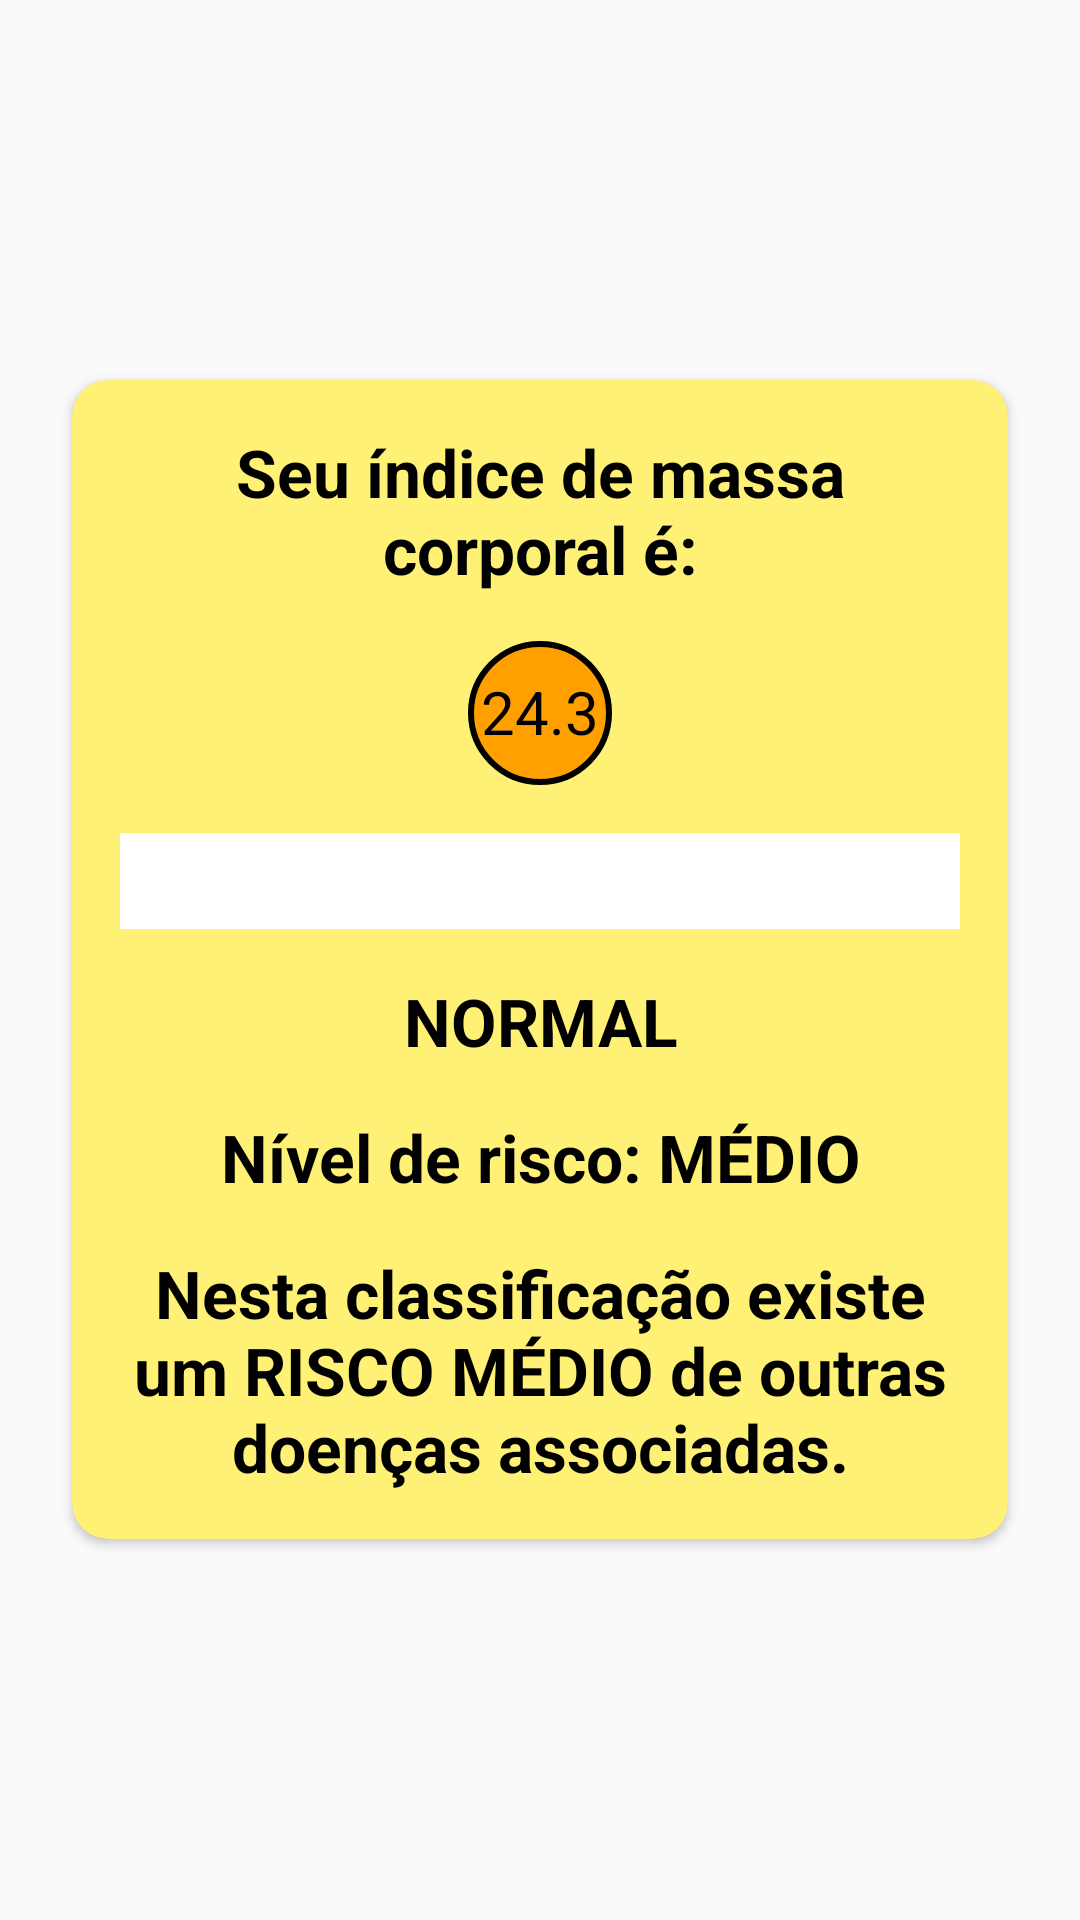

The Android layout XML behind this screen, and the referenced resources:
<!-- AndroidManifest.xml: application theme AppTheme -->
<!-- res/layout/activity_imc_resultado.xml -->
<?xml version="1.0" encoding="utf-8"?>
<LinearLayout xmlns:android="http://schemas.android.com/apk/res/android"
    xmlns:app="http://schemas.android.com/apk/res-auto"
    xmlns:tools="http://schemas.android.com/tools"
    android:layout_width="match_parent"
    android:layout_height="match_parent"
    tools:context=".ResultadoIMCActivity"
    android:orientation="vertical"
    android:gravity="center">

    <androidx.cardview.widget.CardView
        android:layout_width="match_parent"
        android:layout_height="wrap_content"
        android:layout_margin="24dp"
        app:contentPadding="16dp"
        app:cardCornerRadius="12dp"
        app:cardBackgroundColor="@color/colorSecondary">

        <LinearLayout
            android:layout_width="match_parent"
            android:layout_height="wrap_content"
            android:orientation="vertical">

            <TextView
                android:id="@+id/text_view_titulo"
                android:layout_width="match_parent"
                android:layout_height="wrap_content"
                android:text="Seu índice de massa corporal é:"
                android:textSize="22sp"
                android:textStyle="bold"
                android:textColor="@color/colorPrimaryText"
                android:textAlignment="center"/>

            <TextView
                android:id="@+id/text_view_imc"
                android:layout_width="48dp"
                android:layout_height="48dp"
                android:layout_marginLeft="16dp"
                android:layout_marginTop="16dp"
                android:layout_marginRight="16dp"
                android:layout_marginBottom="16dp"
                android:textAlignment="center"
                android:paddingTop="10dp"
                android:background="@drawable/oval_background"
                android:text="24.3"
                android:textColor="@color/colorPrimaryText"
                android:textSize="20dp"
                android:layout_gravity="center"/>

            <ImageView
                android:layout_width="match_parent"
                android:layout_height="wrap_content"
                android:background="#ffffff"
                android:padding="16dp"
                android:src="@drawable/ideal" />

            <TextView
                android:id="@+id/text_view_estado"
                android:layout_width="match_parent"
                android:layout_height="wrap_content"
                android:layout_marginTop="16dp"
                android:text="NORMAL"
                android:textSize="22sp"
                android:textStyle="bold"
                android:textColor="@color/colorPrimaryText"
                android:textAlignment="center"/>

            <TextView
                android:id="@+id/text_view_risco"
                android:layout_width="match_parent"
                android:layout_height="wrap_content"
                android:layout_marginTop="16dp"
                android:text="Nível de risco: MÉDIO"
                android:textSize="22sp"
                android:textStyle="bold"
                android:textColor="@color/colorPrimaryText"
                android:textAlignment="center"
                />

            <TextView
                android:id="@+id/text_view_dica_saude"
                android:layout_width="match_parent"
                android:layout_height="wrap_content"
                android:layout_marginTop="16dp"
                android:text="Nesta classificação existe um RISCO MÉDIO de outras doenças associadas."
                android:textSize="22sp"
                android:textStyle="bold"
                android:textColor="@color/colorPrimaryText"
                android:textAlignment="center" />

        </LinearLayout>
    </androidx.cardview.widget.CardView>
</LinearLayout>
<!-- resources referenced by this layout -->
<resources>
  <color name="colorPrimaryText">#000000</color>
  <color name="colorSecondary">#fff176</color>
  <!-- drawable oval_background (drawable) -->
  <?xml version="1.0" encoding="utf-8"?>
  <selector xmlns:android="http://schemas.android.com/apk/res/android">
      <item>
          <shape android:shape="oval">
              <solid android:color="@color/colorPrimary"/>
  
              <stroke
                  android:color="@color/colorPrimaryText"
                  android:width="2dp"/>
          </shape>
      </item>
  </selector>
  <style name="AppTheme" parent="Theme.AppCompat.Light.DarkActionBar">
          
          <item name="colorPrimary">@color/colorPrimary</item>
          <item name="colorPrimaryDark">@color/colorPrimaryDark</item>
          <item name="colorAccent">@color/colorAccent</item>
      </style>
  <color name="colorPrimary">#ffa000</color>
  <color name="colorPrimaryDark">#c67100</color>
  <color name="colorAccent">#ffd149</color>
</resources>
